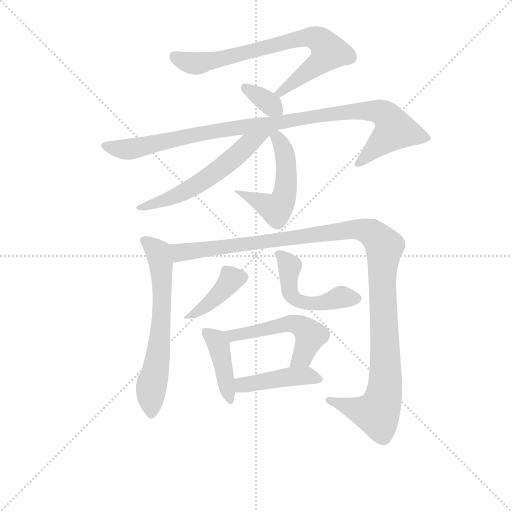
t = 0.00 s
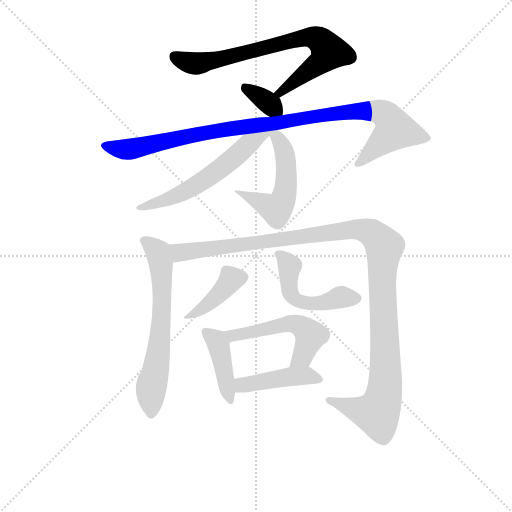
t = 1.93 s
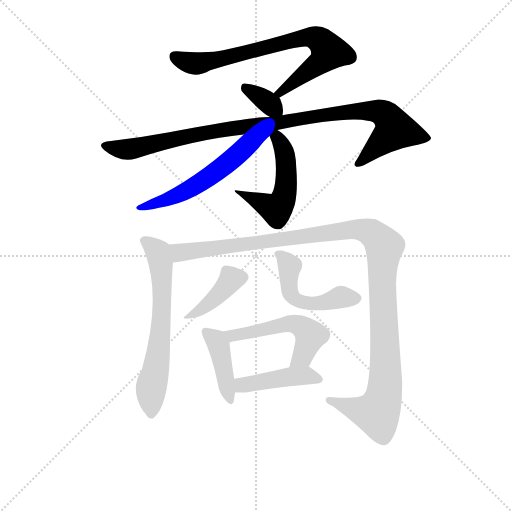
t = 3.85 s
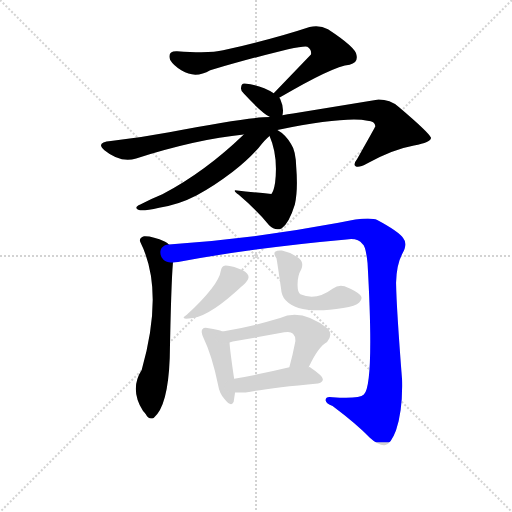
t = 5.78 s
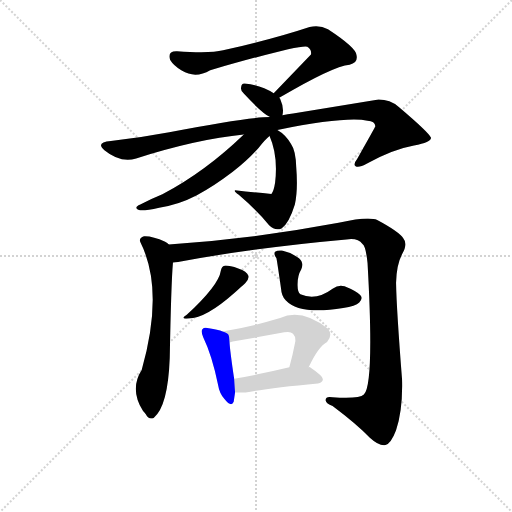
t = 7.70 s
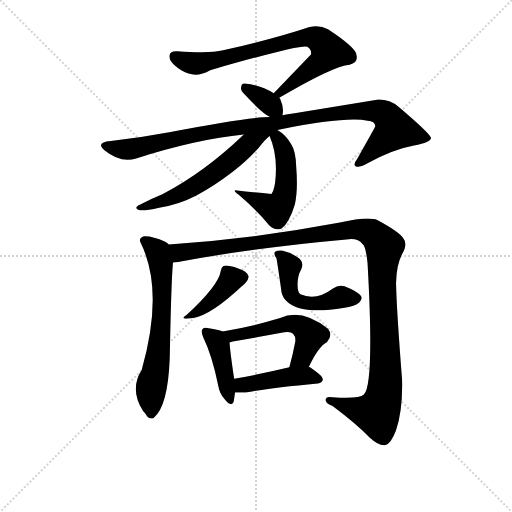
t = 9.63 s

The animated SVG that drew these frames (rendered in a browser with its animation timeline set to each time). Animation: 12 CSS @keyframes rules; one cycle of 9.63 s.

<svg version="1.1" viewBox="0 0 1024 1024" xmlns="http://www.w3.org/2000/svg">
  <g stroke="lightgray" stroke-dasharray="1,1" stroke-width="1" transform="scale(4, 4)">
    <line x1="0" y1="0" x2="256" y2="256"></line>
    <line x1="256" y1="0" x2="0" y2="256"></line>
    <line x1="128" y1="0" x2="128" y2="256"></line>
    <line x1="0" y1="128" x2="256" y2="128"></line>
  </g>
<g transform="scale(0.92, -0.92) translate(60, -900)">
   <style type="text/css">
    @keyframes keyframes0 {
      from {
       stroke: blue;
       stroke-dashoffset: 759;
       stroke-width: 128;
       }
       71% {
       animation-timing-function: step-end;
       stroke: blue;
       stroke-dashoffset: 0;
       stroke-width: 128;
       }
       to {
       stroke: black;
       stroke-width: 1024;
       }
       }
       #make-me-a-hanzi-animation-0 {
         animation: keyframes0 0.867676s both;
         animation-delay: 0.000000s;
         animation-timing-function: linear;
       }
    @keyframes keyframes1 {
      from {
       stroke: blue;
       stroke-dashoffset: 343;
       stroke-width: 128;
       }
       53% {
       animation-timing-function: step-end;
       stroke: blue;
       stroke-dashoffset: 0;
       stroke-width: 128;
       }
       to {
       stroke: black;
       stroke-width: 1024;
       }
       }
       #make-me-a-hanzi-animation-1 {
         animation: keyframes1 0.529134s both;
         animation-delay: 0.867676s;
         animation-timing-function: linear;
       }
    @keyframes keyframes2 {
      from {
       stroke: blue;
       stroke-dashoffset: 1021;
       stroke-width: 128;
       }
       77% {
       animation-timing-function: step-end;
       stroke: blue;
       stroke-dashoffset: 0;
       stroke-width: 128;
       }
       to {
       stroke: black;
       stroke-width: 1024;
       }
       }
       #make-me-a-hanzi-animation-2 {
         animation: keyframes2 1.080892s both;
         animation-delay: 1.396810s;
         animation-timing-function: linear;
       }
    @keyframes keyframes3 {
      from {
       stroke: blue;
       stroke-dashoffset: 516;
       stroke-width: 128;
       }
       63% {
       animation-timing-function: step-end;
       stroke: blue;
       stroke-dashoffset: 0;
       stroke-width: 128;
       }
       to {
       stroke: black;
       stroke-width: 1024;
       }
       }
       #make-me-a-hanzi-animation-3 {
         animation: keyframes3 0.669922s both;
         animation-delay: 2.477702s;
         animation-timing-function: linear;
       }
    @keyframes keyframes4 {
      from {
       stroke: blue;
       stroke-dashoffset: 586;
       stroke-width: 128;
       }
       66% {
       animation-timing-function: step-end;
       stroke: blue;
       stroke-dashoffset: 0;
       stroke-width: 128;
       }
       to {
       stroke: black;
       stroke-width: 1024;
       }
       }
       #make-me-a-hanzi-animation-4 {
         animation: keyframes4 0.726888s both;
         animation-delay: 3.147624s;
         animation-timing-function: linear;
       }
    @keyframes keyframes5 {
      from {
       stroke: blue;
       stroke-dashoffset: 648;
       stroke-width: 128;
       }
       68% {
       animation-timing-function: step-end;
       stroke: blue;
       stroke-dashoffset: 0;
       stroke-width: 128;
       }
       to {
       stroke: black;
       stroke-width: 1024;
       }
       }
       #make-me-a-hanzi-animation-5 {
         animation: keyframes5 0.777344s both;
         animation-delay: 3.874512s;
         animation-timing-function: linear;
       }
    @keyframes keyframes6 {
      from {
       stroke: blue;
       stroke-dashoffset: 1210;
       stroke-width: 128;
       }
       80% {
       animation-timing-function: step-end;
       stroke: blue;
       stroke-dashoffset: 0;
       stroke-width: 128;
       }
       to {
       stroke: black;
       stroke-width: 1024;
       }
       }
       #make-me-a-hanzi-animation-6 {
         animation: keyframes6 1.234701s both;
         animation-delay: 4.651855s;
         animation-timing-function: linear;
       }
    @keyframes keyframes7 {
      from {
       stroke: blue;
       stroke-dashoffset: 401;
       stroke-width: 128;
       }
       57% {
       animation-timing-function: step-end;
       stroke: blue;
       stroke-dashoffset: 0;
       stroke-width: 128;
       }
       to {
       stroke: black;
       stroke-width: 1024;
       }
       }
       #make-me-a-hanzi-animation-7 {
         animation: keyframes7 0.576335s both;
         animation-delay: 5.886556s;
         animation-timing-function: linear;
       }
    @keyframes keyframes8 {
      from {
       stroke: blue;
       stroke-dashoffset: 504;
       stroke-width: 128;
       }
       62% {
       animation-timing-function: step-end;
       stroke: blue;
       stroke-dashoffset: 0;
       stroke-width: 128;
       }
       to {
       stroke: black;
       stroke-width: 1024;
       }
       }
       #make-me-a-hanzi-animation-8 {
         animation: keyframes8 0.660156s both;
         animation-delay: 6.462891s;
         animation-timing-function: linear;
       }
    @keyframes keyframes9 {
      from {
       stroke: blue;
       stroke-dashoffset: 416;
       stroke-width: 128;
       }
       58% {
       animation-timing-function: step-end;
       stroke: blue;
       stroke-dashoffset: 0;
       stroke-width: 128;
       }
       to {
       stroke: black;
       stroke-width: 1024;
       }
       }
       #make-me-a-hanzi-animation-9 {
         animation: keyframes9 0.588542s both;
         animation-delay: 7.123047s;
         animation-timing-function: linear;
       }
    @keyframes keyframes10 {
      from {
       stroke: blue;
       stroke-dashoffset: 530;
       stroke-width: 128;
       }
       63% {
       animation-timing-function: step-end;
       stroke: blue;
       stroke-dashoffset: 0;
       stroke-width: 128;
       }
       to {
       stroke: black;
       stroke-width: 1024;
       }
       }
       #make-me-a-hanzi-animation-10 {
         animation: keyframes10 0.681315s both;
         animation-delay: 7.711589s;
         animation-timing-function: linear;
       }
    @keyframes keyframes11 {
      from {
       stroke: blue;
       stroke-dashoffset: 438;
       stroke-width: 128;
       }
       59% {
       animation-timing-function: step-end;
       stroke: blue;
       stroke-dashoffset: 0;
       stroke-width: 128;
       }
       to {
       stroke: black;
       stroke-width: 1024;
       }
       }
       #make-me-a-hanzi-animation-11 {
         animation: keyframes11 0.606445s both;
         animation-delay: 8.392904s;
         animation-timing-function: linear;
       }
</style>
<path d="M 547.0 687.5 Q 664.0 756.5 700.0 759.5 Q 719.0 763.5 715.0 780.5 Q 714.0 796.5 653.0 836.5 Q 635.0 846.5 613.0 841.5 Q 538.0 816.5 425.0 790.5 Q 397.0 783.5 325.0 788.5 Q 303.0 789.5 310.0 769.5 Q 317.0 757.5 335.0 746.5 Q 365.0 728.5 397.0 747.5 Q 595.0 804.5 608.0 798.5 Q 618.0 792.5 616.0 781.5 L 535.0 697.5 C 514.0 675.5 521.0 672.5 547.0 687.5 Z" fill="lightgray"></path> 
<path d="M 554.0 649.5 Q 558.0 665.5 549.0 685.5 L 547.0 687.5 L 535.0 697.5 Q 507.0 715.5 472.0 718.5 Q 465.0 719.5 464.0 709.5 Q 463.0 702.5 470.0 696.5 Q 509.0 654.5 527.0 645.5 C 551.0 632.5 551.0 632.5 554.0 649.5 Z" fill="lightgray"></path> 
<path d="M 543.0 617.5 Q 693.0 647.5 739.0 637.5 Q 755.0 636.5 756.0 625.5 Q 756.0 624.5 717.0 555.5 Q 707.0 542.5 713.0 538.5 Q 720.0 534.5 738.0 544.5 Q 795.0 575.5 840.0 583.5 Q 877.0 590.5 877.0 600.5 Q 874.0 610.5 807.0 667.5 Q 788.0 683.5 763.0 683.5 L 577.0 653.5 Q 565.0 652.5 554.0 649.5 L 527.0 645.5 Q 479.0 645.5 308.0 612.5 Q 244.0 600.5 181.0 593.5 Q 147.0 590.5 167.0 573.5 Q 201.0 545.5 236.0 555.5 Q 368.0 597.5 470.0 607.5 L 543.0 617.5 Z" fill="lightgray"></path> 
<path d="M 526.0 604.5 Q 545.0 561.5 538.0 502.5 Q 535.0 483.5 530.0 478.5 Q 491.0 481.5 451.0 486.5 Q 447.0 485.5 459.0 476.5 Q 501.0 440.5 525.0 410.5 Q 538.0 397.5 552.0 403.5 Q 568.0 413.5 581.0 455.5 Q 588.0 486.5 584.0 536.5 Q 583.0 572.5 573.0 586.5 Q 561.0 607.5 543.0 617.5 C 518.0 633.5 515.0 632.5 526.0 604.5 Z" fill="lightgray"></path> 
<path d="M 470.0 607.5 Q 386.0 526.5 293.0 477.5 Q 271.0 468.5 245.0 455.5 Q 229.0 448.5 242.0 443.5 Q 251.0 440.5 286.0 448.5 Q 328.0 454.5 368.0 475.5 Q 404.0 494.5 446.0 526.5 Q 480.0 553.5 502.0 578.5 Q 517.0 597.5 526.0 604.5 C 548.0 624.5 545.0 678.5 470.0 607.5 Z" fill="lightgray"></path> 
<path d="M 307.0 368.5 Q 304.0 372.5 299.0 374.5 Q 271.0 387.5 253.0 386.5 Q 240.0 382.5 246.0 371.5 Q 297.0 268.5 248.0 95.5 Q 221.0 53.5 251.0 6.5 Q 254.0 3.5 257.0 -0.5 Q 264.0 -13.5 274.0 -8.5 Q 305.0 15.5 309.0 121.5 Q 312.0 283.5 316.0 329.5 C 318.0 359.5 318.0 360.5 307.0 368.5 Z" fill="lightgray"></path> 
<path d="M 316.0 329.5 Q 320.0 329.5 327.0 330.5 Q 493.0 361.5 693.0 379.5 Q 718.0 383.5 728.0 369.5 Q 735.0 365.5 739.0 328.5 Q 754.0 63.5 731.0 42.5 Q 721.0 32.5 663.0 36.5 Q 647.0 39.5 648.0 29.5 Q 649.0 22.5 663.0 17.5 Q 715.0 -21.5 744.0 -51.5 Q 765.0 -70.5 778.0 -67.5 Q 790.0 -64.5 801.0 -35.5 Q 816.0 9.5 814.0 75.5 Q 802.0 228.5 801.0 285.5 Q 802.0 324.5 814.0 347.5 Q 827.0 369.5 817.0 381.5 Q 807.0 396.5 760.0 421.5 Q 742.0 430.5 676.0 415.5 Q 496.0 381.5 307.0 368.5 C 277.0 366.5 286.0 325.5 316.0 329.5 Z" fill="lightgray"></path> 
<path d="M 420.0 311.5 Q 416.0 280.5 346.0 215.5 Q 330.0 205.5 350.0 207.5 Q 387.0 207.5 450.0 263.5 Q 466.0 278.5 473.0 284.5 Q 482.0 293.5 480.0 300.5 Q 477.0 310.5 458.0 316.5 Q 437.0 323.5 428.0 322.5 Q 422.0 321.5 420.0 311.5 Z" fill="lightgray"></path> 
<path d="M 595.0 314.5 Q 601.0 329.5 590.0 338.5 Q 572.0 351.5 553.0 355.5 Q 543.0 356.5 538.0 352.5 Q 534.0 348.5 541.0 338.5 Q 542.0 334.5 551.0 272.5 Q 552.0 256.5 561.0 247.5 Q 592.0 214.5 686.0 230.5 Q 713.0 234.5 721.0 242.5 Q 730.0 251.5 723.0 258.5 Q 714.0 267.5 689.0 277.5 Q 676.0 281.5 663.0 272.5 Q 627.0 245.5 593.0 260.5 Q 587.0 264.5 587.0 277.5 Q 586.0 299.5 595.0 314.5 Z" fill="lightgray"></path> 
<path d="M 424.0 179.5 Q 414.0 183.5 394.0 186.5 Q 384.0 189.5 380.0 184.5 Q 376.0 180.5 382.0 166.5 Q 401.0 127.5 414.0 63.5 Q 417.0 44.5 428.0 32.5 Q 443.0 13.5 448.0 26.5 L 451.0 46.5 L 449.0 76.5 Q 440.0 137.5 439.0 155.5 C 438.0 174.5 438.0 174.5 424.0 179.5 Z" fill="lightgray"></path> 
<path d="M 611.0 101.5 Q 632.0 146.5 651.0 156.5 Q 664.0 171.5 653.0 185.5 Q 595.0 230.5 549.0 208.5 Q 486.0 189.5 424.0 179.5 C 394.0 174.5 410.0 147.5 439.0 155.5 Q 442.0 156.5 446.0 157.5 L 558.0 177.5 Q 571.0 180.5 577.0 174.5 Q 583.0 168.5 582.0 157.5 Q 576.0 126.5 569.0 101.5 C 561.0 72.5 598.0 74.5 611.0 101.5 Z" fill="lightgray"></path> 
<path d="M 451.0 46.5 L 474.0 46.5 Q 523.0 56.5 631.0 66.5 Q 641.0 67.5 642.0 75.5 Q 642.0 82.5 614.0 101.5 Q 613.0 102.5 611.0 101.5 L 569.0 101.5 Q 502.0 85.5 449.0 76.5 C 419.0 71.5 421.0 46.5 451.0 46.5 Z" fill="lightgray"></path> 
      <clipPath id="make-me-a-hanzi-clip-0">
      <path d="M 547.0 687.5 Q 664.0 756.5 700.0 759.5 Q 719.0 763.5 715.0 780.5 Q 714.0 796.5 653.0 836.5 Q 635.0 846.5 613.0 841.5 Q 538.0 816.5 425.0 790.5 Q 397.0 783.5 325.0 788.5 Q 303.0 789.5 310.0 769.5 Q 317.0 757.5 335.0 746.5 Q 365.0 728.5 397.0 747.5 Q 595.0 804.5 608.0 798.5 Q 618.0 792.5 616.0 781.5 L 535.0 697.5 C 514.0 675.5 521.0 672.5 547.0 687.5 Z" fill="lightgray"></path>
      </clipPath>
      <path clip-path="url(#make-me-a-hanzi-clip-0)" d="M 320.0 776.5 L 361.0 761.5 L 380.0 763.5 L 433.0 772.5 L 602.0 818.5 L 636.0 812.5 L 655.0 786.5 L 645.0 772.5 L 557.0 706.5 L 554.0 698.5 L 545.0 697.5 " fill="none" id="make-me-a-hanzi-animation-0" stroke-dasharray="631 1262" stroke-linecap="round"></path>

      <clipPath id="make-me-a-hanzi-clip-1">
      <path d="M 554.0 649.5 Q 558.0 665.5 549.0 685.5 L 547.0 687.5 L 535.0 697.5 Q 507.0 715.5 472.0 718.5 Q 465.0 719.5 464.0 709.5 Q 463.0 702.5 470.0 696.5 Q 509.0 654.5 527.0 645.5 C 551.0 632.5 551.0 632.5 554.0 649.5 Z" fill="lightgray"></path>
      </clipPath>
      <path clip-path="url(#make-me-a-hanzi-clip-1)" d="M 476.0 707.5 L 546.0 655.5 " fill="none" id="make-me-a-hanzi-animation-1" stroke-dasharray="215 430" stroke-linecap="round"></path>

      <clipPath id="make-me-a-hanzi-clip-2">
      <path d="M 543.0 617.5 Q 693.0 647.5 739.0 637.5 Q 755.0 636.5 756.0 625.5 Q 756.0 624.5 717.0 555.5 Q 707.0 542.5 713.0 538.5 Q 720.0 534.5 738.0 544.5 Q 795.0 575.5 840.0 583.5 Q 877.0 590.5 877.0 600.5 Q 874.0 610.5 807.0 667.5 Q 788.0 683.5 763.0 683.5 L 577.0 653.5 Q 565.0 652.5 554.0 649.5 L 527.0 645.5 Q 479.0 645.5 308.0 612.5 Q 244.0 600.5 181.0 593.5 Q 147.0 590.5 167.0 573.5 Q 201.0 545.5 236.0 555.5 Q 368.0 597.5 470.0 607.5 L 543.0 617.5 Z" fill="lightgray"></path>
      </clipPath>
      <path clip-path="url(#make-me-a-hanzi-clip-2)" d="M 173.0 584.5 L 181.0 578.5 L 225.0 575.5 L 426.0 619.5 L 552.0 632.5 L 711.0 658.5 L 768.0 656.5 L 783.0 645.5 L 799.0 617.5 L 718.0 543.5 " fill="none" id="make-me-a-hanzi-animation-2" stroke-dasharray="893 1786" stroke-linecap="round"></path>

      <clipPath id="make-me-a-hanzi-clip-3">
      <path d="M 526.0 604.5 Q 545.0 561.5 538.0 502.5 Q 535.0 483.5 530.0 478.5 Q 491.0 481.5 451.0 486.5 Q 447.0 485.5 459.0 476.5 Q 501.0 440.5 525.0 410.5 Q 538.0 397.5 552.0 403.5 Q 568.0 413.5 581.0 455.5 Q 588.0 486.5 584.0 536.5 Q 583.0 572.5 573.0 586.5 Q 561.0 607.5 543.0 617.5 C 518.0 633.5 515.0 632.5 526.0 604.5 Z" fill="lightgray"></path>
      </clipPath>
      <path clip-path="url(#make-me-a-hanzi-clip-3)" d="M 535.0 600.5 L 548.0 593.5 L 561.0 556.5 L 562.0 498.5 L 550.0 455.5 L 535.0 446.5 L 469.0 474.5 L 459.0 484.5 " fill="none" id="make-me-a-hanzi-animation-3" stroke-dasharray="388 776" stroke-linecap="round"></path>

      <clipPath id="make-me-a-hanzi-clip-4">
      <path d="M 470.0 607.5 Q 386.0 526.5 293.0 477.5 Q 271.0 468.5 245.0 455.5 Q 229.0 448.5 242.0 443.5 Q 251.0 440.5 286.0 448.5 Q 328.0 454.5 368.0 475.5 Q 404.0 494.5 446.0 526.5 Q 480.0 553.5 502.0 578.5 Q 517.0 597.5 526.0 604.5 C 548.0 624.5 545.0 678.5 470.0 607.5 Z" fill="lightgray"></path>
      </clipPath>
      <path clip-path="url(#make-me-a-hanzi-clip-4)" d="M 529.0 609.5 L 522.0 611.5 L 479.0 586.5 L 413.0 528.5 L 341.0 482.5 L 247.0 448.5 " fill="none" id="make-me-a-hanzi-animation-4" stroke-dasharray="458 916" stroke-linecap="round"></path>

      <clipPath id="make-me-a-hanzi-clip-5">
      <path d="M 307.0 368.5 Q 304.0 372.5 299.0 374.5 Q 271.0 387.5 253.0 386.5 Q 240.0 382.5 246.0 371.5 Q 297.0 268.5 248.0 95.5 Q 221.0 53.5 251.0 6.5 Q 254.0 3.5 257.0 -0.5 Q 264.0 -13.5 274.0 -8.5 Q 305.0 15.5 309.0 121.5 Q 312.0 283.5 316.0 329.5 C 318.0 359.5 318.0 360.5 307.0 368.5 Z" fill="lightgray"></path>
      </clipPath>
      <path clip-path="url(#make-me-a-hanzi-clip-5)" d="M 253.0 377.5 L 281.0 355.5 L 292.0 300.5 L 292.0 214.5 L 282.0 111.5 L 268.0 49.5 L 269.0 2.5 " fill="none" id="make-me-a-hanzi-animation-5" stroke-dasharray="520 1040" stroke-linecap="round"></path>

      <clipPath id="make-me-a-hanzi-clip-6">
      <path d="M 316.0 329.5 Q 320.0 329.5 327.0 330.5 Q 493.0 361.5 693.0 379.5 Q 718.0 383.5 728.0 369.5 Q 735.0 365.5 739.0 328.5 Q 754.0 63.5 731.0 42.5 Q 721.0 32.5 663.0 36.5 Q 647.0 39.5 648.0 29.5 Q 649.0 22.5 663.0 17.5 Q 715.0 -21.5 744.0 -51.5 Q 765.0 -70.5 778.0 -67.5 Q 790.0 -64.5 801.0 -35.5 Q 816.0 9.5 814.0 75.5 Q 802.0 228.5 801.0 285.5 Q 802.0 324.5 814.0 347.5 Q 827.0 369.5 817.0 381.5 Q 807.0 396.5 760.0 421.5 Q 742.0 430.5 676.0 415.5 Q 496.0 381.5 307.0 368.5 C 277.0 366.5 286.0 325.5 316.0 329.5 Z" fill="lightgray"></path>
      </clipPath>
      <path clip-path="url(#make-me-a-hanzi-clip-6)" d="M 315.0 363.5 L 327.0 352.5 L 359.0 353.5 L 690.0 400.5 L 737.0 398.5 L 754.0 389.5 L 775.0 363.5 L 770.0 287.5 L 778.0 83.5 L 772.0 29.5 L 760.0 2.5 L 749.0 2.5 L 656.0 29.5 " fill="none" id="make-me-a-hanzi-animation-6" stroke-dasharray="1082 2164" stroke-linecap="round"></path>

      <clipPath id="make-me-a-hanzi-clip-7">
      <path d="M 420.0 311.5 Q 416.0 280.5 346.0 215.5 Q 330.0 205.5 350.0 207.5 Q 387.0 207.5 450.0 263.5 Q 466.0 278.5 473.0 284.5 Q 482.0 293.5 480.0 300.5 Q 477.0 310.5 458.0 316.5 Q 437.0 323.5 428.0 322.5 Q 422.0 321.5 420.0 311.5 Z" fill="lightgray"></path>
      </clipPath>
      <path clip-path="url(#make-me-a-hanzi-clip-7)" d="M 467.0 297.5 L 443.0 293.5 L 404.0 247.5 L 354.0 214.5 " fill="none" id="make-me-a-hanzi-animation-7" stroke-dasharray="273 546" stroke-linecap="round"></path>

      <clipPath id="make-me-a-hanzi-clip-8">
      <path d="M 595.0 314.5 Q 601.0 329.5 590.0 338.5 Q 572.0 351.5 553.0 355.5 Q 543.0 356.5 538.0 352.5 Q 534.0 348.5 541.0 338.5 Q 542.0 334.5 551.0 272.5 Q 552.0 256.5 561.0 247.5 Q 592.0 214.5 686.0 230.5 Q 713.0 234.5 721.0 242.5 Q 730.0 251.5 723.0 258.5 Q 714.0 267.5 689.0 277.5 Q 676.0 281.5 663.0 272.5 Q 627.0 245.5 593.0 260.5 Q 587.0 264.5 587.0 277.5 Q 586.0 299.5 595.0 314.5 Z" fill="lightgray"></path>
      </clipPath>
      <path clip-path="url(#make-me-a-hanzi-clip-8)" d="M 547.0 347.5 L 570.0 319.5 L 571.0 261.5 L 582.0 249.5 L 617.0 239.5 L 652.0 243.5 L 681.0 254.5 L 716.0 251.5 " fill="none" id="make-me-a-hanzi-animation-8" stroke-dasharray="376 752" stroke-linecap="round"></path>

      <clipPath id="make-me-a-hanzi-clip-9">
      <path d="M 424.0 179.5 Q 414.0 183.5 394.0 186.5 Q 384.0 189.5 380.0 184.5 Q 376.0 180.5 382.0 166.5 Q 401.0 127.5 414.0 63.5 Q 417.0 44.5 428.0 32.5 Q 443.0 13.5 448.0 26.5 L 451.0 46.5 L 449.0 76.5 Q 440.0 137.5 439.0 155.5 C 438.0 174.5 438.0 174.5 424.0 179.5 Z" fill="lightgray"></path>
      </clipPath>
      <path clip-path="url(#make-me-a-hanzi-clip-9)" d="M 388.0 179.5 L 416.0 149.5 L 439.0 32.5 " fill="none" id="make-me-a-hanzi-animation-9" stroke-dasharray="288 576" stroke-linecap="round"></path>

      <clipPath id="make-me-a-hanzi-clip-10">
      <path d="M 611.0 101.5 Q 632.0 146.5 651.0 156.5 Q 664.0 171.5 653.0 185.5 Q 595.0 230.5 549.0 208.5 Q 486.0 189.5 424.0 179.5 C 394.0 174.5 410.0 147.5 439.0 155.5 Q 442.0 156.5 446.0 157.5 L 558.0 177.5 Q 571.0 180.5 577.0 174.5 Q 583.0 168.5 582.0 157.5 Q 576.0 126.5 569.0 101.5 C 561.0 72.5 598.0 74.5 611.0 101.5 Z" fill="lightgray"></path>
      </clipPath>
      <path clip-path="url(#make-me-a-hanzi-clip-10)" d="M 432.0 175.5 L 451.0 170.5 L 572.0 197.5 L 593.0 191.5 L 615.0 170.5 L 598.0 123.5 L 576.0 106.5 " fill="none" id="make-me-a-hanzi-animation-10" stroke-dasharray="402 804" stroke-linecap="round"></path>

      <clipPath id="make-me-a-hanzi-clip-11">
      <path d="M 451.0 46.5 L 474.0 46.5 Q 523.0 56.5 631.0 66.5 Q 641.0 67.5 642.0 75.5 Q 642.0 82.5 614.0 101.5 Q 613.0 102.5 611.0 101.5 L 569.0 101.5 Q 502.0 85.5 449.0 76.5 C 419.0 71.5 421.0 46.5 451.0 46.5 Z" fill="lightgray"></path>
      </clipPath>
      <path clip-path="url(#make-me-a-hanzi-clip-11)" d="M 457.0 54.5 L 472.0 64.5 L 565.0 80.5 L 604.0 83.5 L 633.0 74.5 " fill="none" id="make-me-a-hanzi-animation-11" stroke-dasharray="310 620" stroke-linecap="round"></path>

</g>
</svg>
